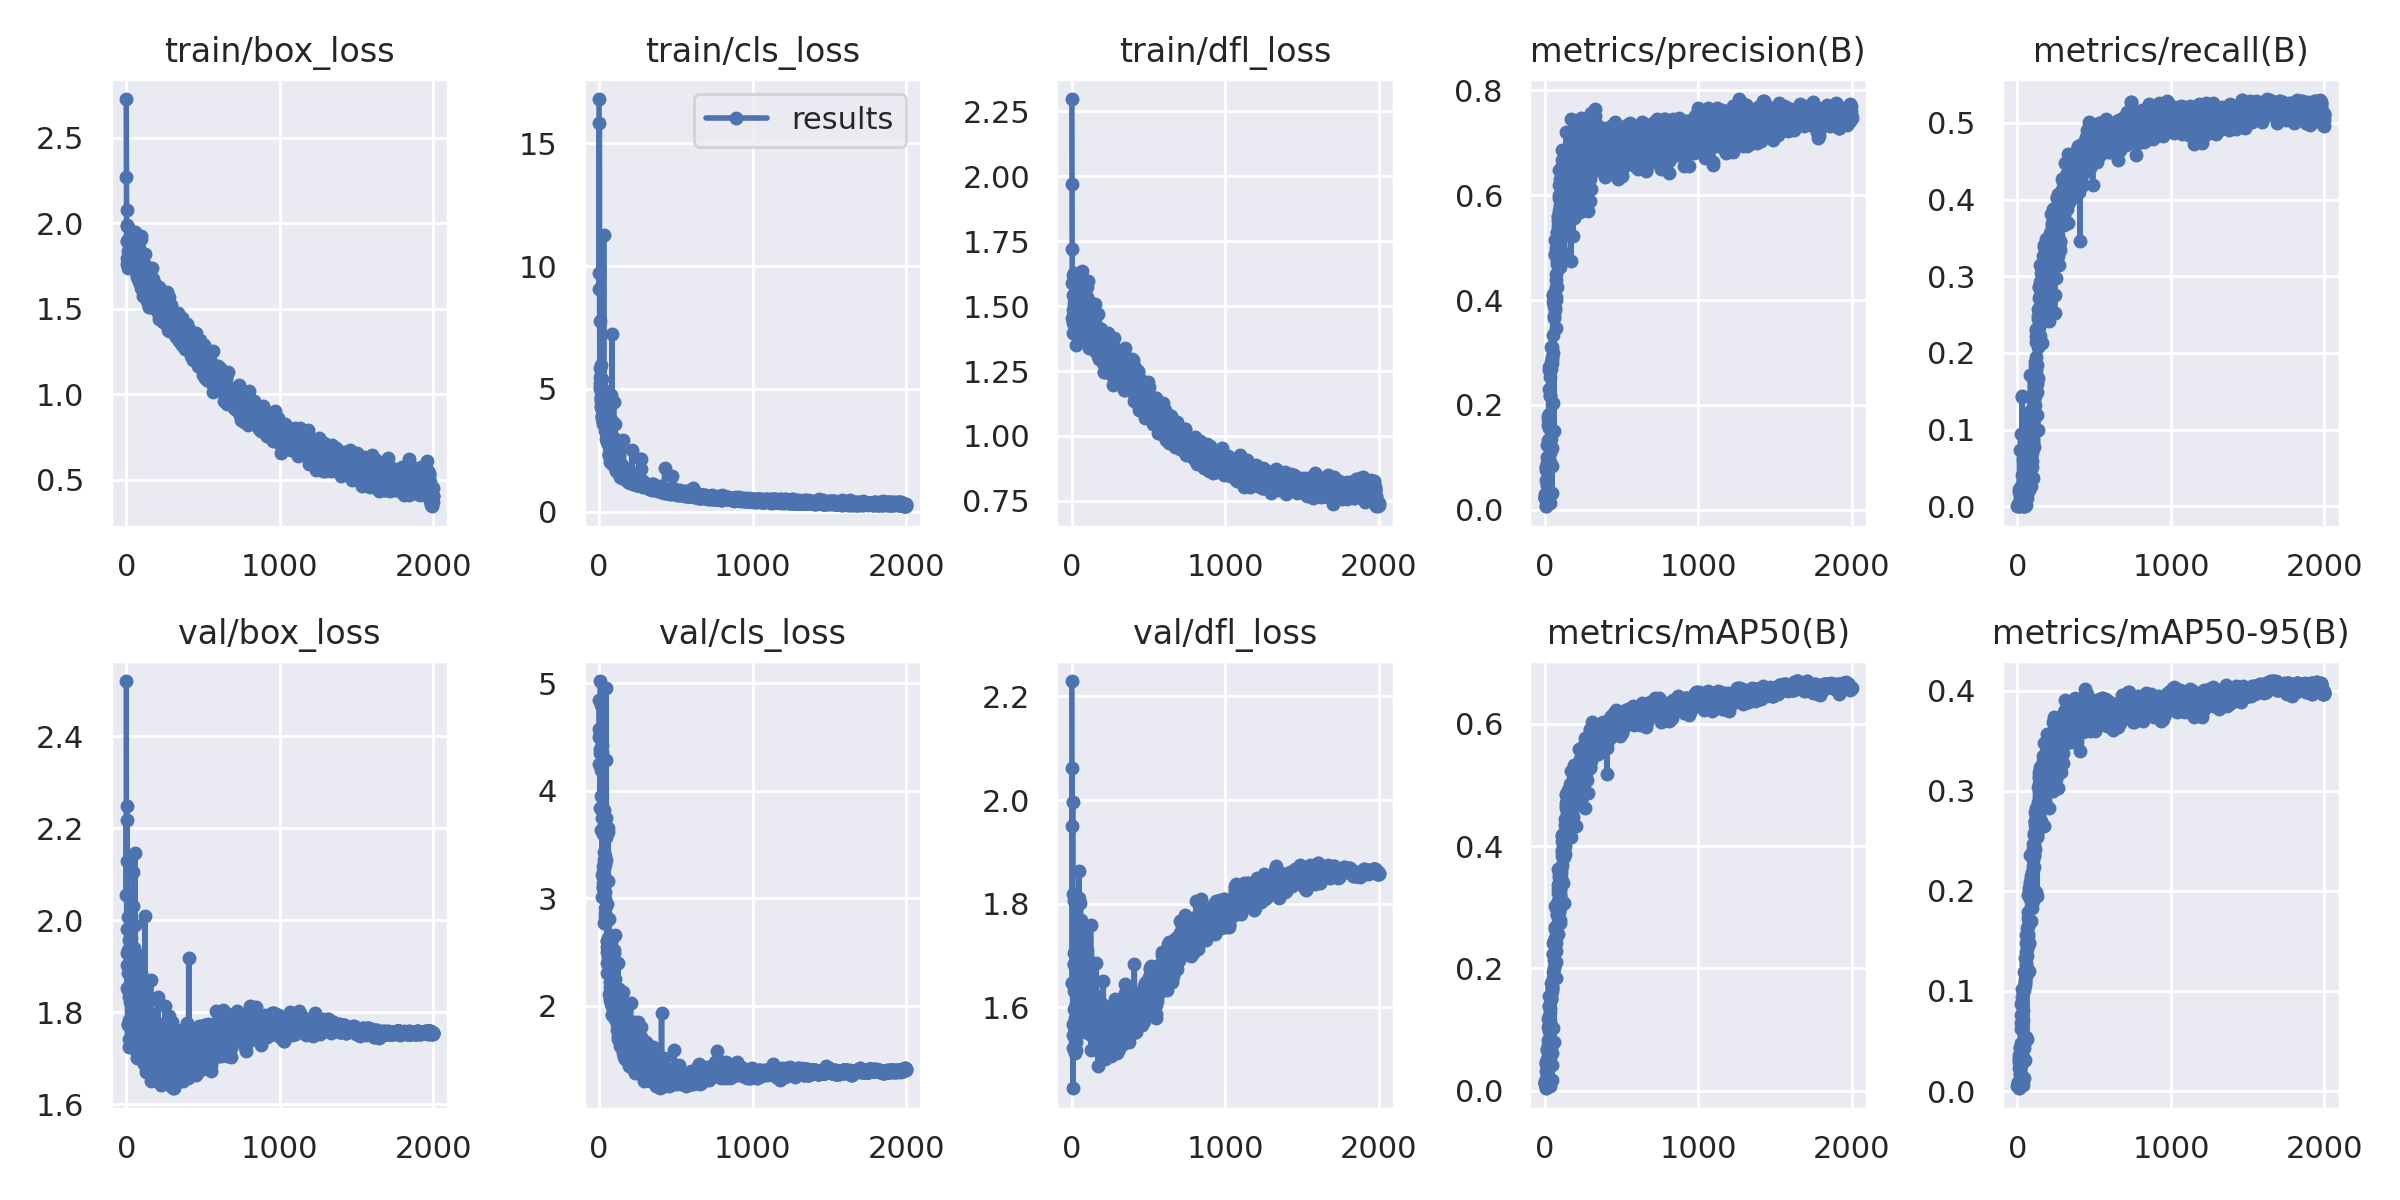

The file beside this chart, header and first rows:
epoch, train/box_loss, train/cls_loss, train/dfl_loss, metrics/precision(B), metrics/recall(B), metrics/mAP50(B), metrics/mAP50-95(B), val/box_loss, val/cls_loss, val/dfl_loss, lr/pg0, lr/pg1, lr/pg2
0, 2.726, 16.81, 2.298, 0.025, 0.00022, 0.01257, 0.00502, 2.52, 4.503, 2.23, 0.0703, 0.0033, 0.0033
1, 2.271, 9.049, 1.97, 0.02333, 0.00136, 0.01219, 0.00728, 2.054, 4.246, 1.95, 0.0403, 0.006633, 0.006633
2, 2.077, 15.83, 1.72, 0.02333, 0.00136, 0.01219, 0.00728, 2.217, 4.842, 2.062, 0.0103, 0.009967, 0.009967
3, 1.898, 9.734, 1.591, 0.02333, 0.00136, 0.01219, 0.00728, 1.928, 4.576, 1.647, 0.01, 0.01, 0.01
4, 1.76, 7.748, 1.453, 0.02696, 0.00081, 0.01384, 0.00879, 1.98, 4.35, 1.648, 0.01, 0.01, 0.01
5, 1.985, 5.257, 1.621, 0.0304, 0.00235, 0.01567, 0.00781, 2.129, 4.534, 1.997, 0.01, 0.01, 0.01
6, 1.988, 5.865, 1.545, 0.0304, 0.00235, 0.01567, 0.00781, 2.248, 4.39, 1.521, 0.01, 0.01, 0.01
7, 1.899, 5.503, 1.435, 0.08138, 0.00452, 0.04262, 0.02866, 1.852, 3.837, 1.444, 0.01, 0.01, 0.01
8, 1.799, 4.98, 1.446, 0.00703, 0.0007, 0.00375, 0.00276, 1.904, 4.491, 1.546, 0.01, 0.01, 0.01
9, 1.765, 5.094, 1.397, 0.00703, 0.0007, 0.00375, 0.00276, 1.774, 5.019, 1.569, 0.01, 0.01, 0.01
10, 1.774, 4.63, 1.484, 0.05706, 0.00517, 0.03151, 0.02278, 2.008, 4.796, 1.818, 0.009999, 0.009999, 0.009999
11, 1.979, 4.49, 1.629, 0.0769, 0.02295, 0.04501, 0.03075, 1.848, 3.953, 1.632, 0.009999, 0.009999, 0.009999
12, 1.737, 4.699, 1.502, 0.08111, 0.01857, 0.0472, 0.0327, 1.772, 3.827, 1.563, 0.009999, 0.009999, 0.009999
13, 1.888, 4.263, 1.469, 0.09999, 0.00341, 0.05178, 0.03582, 1.886, 4.191, 1.684, 0.009999, 0.009999, 0.009999
14, 1.839, 5.985, 1.514, 0.09001, 0.07351, 0.06591, 0.0425, 1.936, 3.63, 1.704, 0.009999, 0.009999, 0.009999
15, 1.88, 4.591, 1.536, 0.01886, 0.00309, 0.011, 0.0077, 1.981, 4.348, 1.806, 0.009999, 0.009999, 0.009999
16, 1.815, 4.306, 1.477, 0.04745, 0.00178, 0.02463, 0.01734, 1.9, 4.585, 1.684, 0.009999, 0.009999, 0.009999
17, 1.841, 4.427, 1.474, 0.04745, 0.00178, 0.02463, 0.01734, 1.783, 4.427, 1.598, 0.009998, 0.009998, 0.009998
18, 1.913, 4.134, 1.531, 0.1231, 0.01233, 0.06791, 0.04433, 1.726, 3.215, 1.513, 0.009998, 0.009998, 0.009998
19, 1.756, 3.882, 1.473, 0.0839, 0.00584, 0.04484, 0.02235, 1.833, 4.359, 1.707, 0.009998, 0.009998, 0.009998
20, 1.785, 3.908, 1.448, 0.1725, 0.09382, 0.1173, 0.0757, 1.743, 3.006, 1.538, 0.009998, 0.009998, 0.009998
21, 1.758, 3.818, 1.416, 0.08558, 0.01104, 0.0469, 0.03221, 1.957, 3.745, 1.681, 0.009997, 0.009997, 0.009997
22, 1.774, 5.382, 1.45, 0.07843, 0.00342, 0.04097, 0.02664, 1.919, 3.825, 1.687, 0.009997, 0.009997, 0.009997
23, 1.87, 3.632, 1.509, 0.1331, 0.01479, 0.07435, 0.04805, 1.823, 3.145, 1.581, 0.009997, 0.009997, 0.009997
24, 1.865, 3.735, 1.548, 0.1784, 0.02681, 0.1035, 0.06787, 1.855, 3.105, 1.592, 0.009997, 0.009997, 0.009997
25, 1.822, 3.877, 1.395, 0.162, 0.00237, 0.08213, 0.06186, 1.841, 3.618, 1.607, 0.009996, 0.009996, 0.009996
26, 1.928, 3.902, 1.482, 0.2306, 0.00791, 0.1195, 0.08733, 1.841, 3.299, 1.561, 0.009996, 0.009996, 0.009996
27, 1.81, 3.716, 1.433, 0.1834, 0.01219, 0.09734, 0.06971, 1.863, 3.597, 1.575, 0.009996, 0.009996, 0.009996
28, 1.792, 3.565, 1.35, 0.2725, 0.04099, 0.1545, 0.1021, 1.771, 3.246, 1.534, 0.009995, 0.009995, 0.009995
29, 1.805, 3.673, 1.51, 0.1556, 0.1443, 0.1227, 0.07665, 1.835, 3.098, 1.587, 0.009995, 0.009995, 0.009995
30, 1.798, 11.28, 1.477, 0.1783, 0.143, 0.1391, 0.08918, 1.758, 2.768, 1.518, 0.009995, 0.009995, 0.009995
31, 1.75, 4.603, 1.402, 0.2661, 0.01216, 0.1387, 0.09363, 1.898, 3.357, 1.708, 0.009994, 0.009994, 0.009994
32, 1.773, 3.649, 1.428, 0.254, 0.00525, 0.1292, 0.08914, 1.961, 3.82, 1.726, 0.009994, 0.009994, 0.009994
33, 1.807, 3.733, 1.522, 0.09177, 0.00291, 0.04701, 0.02911, 1.917, 3.425, 1.662, 0.009994, 0.009994, 0.009994
34, 1.818, 4.968, 1.494, 0.123, 0.00194, 0.06221, 0.04294, 1.851, 3.676, 1.72, 0.009993, 0.009993, 0.009993
35, 1.847, 4.087, 1.537, 0.01389, 0.0001, 0.007, 0.0063, 1.77, 3.627, 1.65, 0.009993, 0.009993, 0.009993
36, 1.796, 4.079, 1.506, 0.1094, 0.00067, 0.0551, 0.03386, 1.771, 3.304, 1.584, 0.009992, 0.009992, 0.009992
37, 1.796, 3.587, 1.518, 0.2181, 0.01307, 0.1145, 0.07128, 1.806, 3.06, 1.63, 0.009992, 0.009992, 0.009992
38, 1.902, 3.489, 1.545, 0.2167, 0.05984, 0.1345, 0.08061, 1.85, 2.865, 1.67, 0.009992, 0.009992, 0.009992
39, 1.898, 3.492, 1.573, 0.2691, 0.03265, 0.1497, 0.09905, 1.81, 2.904, 1.618, 0.009991, 0.009991, 0.009991
40, 1.803, 3.619, 1.494, 0.2781, 0.02363, 0.1497, 0.1007, 1.728, 2.821, 1.57, 0.009991, 0.009991, 0.009991
41, 1.792, 3.265, 1.418, 0.1352, 0.00757, 0.07094, 0.04732, 1.823, 3.397, 1.621, 0.00999, 0.00999, 0.00999
42, 1.815, 4.137, 1.521, 0.3112, 0.05322, 0.1768, 0.119, 1.812, 2.994, 1.625, 0.00999, 0.00999, 0.00999
43, 1.836, 4.796, 1.575, 0.2816, 0.03026, 0.1554, 0.1038, 1.735, 2.782, 1.575, 0.009989, 0.009989, 0.009989
44, 1.784, 3.823, 1.46, 0.117, 0.00174, 0.05943, 0.04709, 1.875, 3.747, 1.612, 0.009989, 0.009989, 0.009989
45, 1.852, 3.822, 1.449, 0.1182, 0.00481, 0.06155, 0.04345, 1.891, 3.568, 1.612, 0.009988, 0.009988, 0.009988
46, 1.846, 3.849, 1.494, 0.03274, 0.00106, 0.0169, 0.01348, 2.104, 4.95, 1.863, 0.009987, 0.009987, 0.009987
47, 1.788, 3.345, 1.432, 0.08333, 0.00072, 0.04203, 0.03078, 2.032, 4.282, 1.81, 0.009987, 0.009987, 0.009987
48, 1.792, 2.968, 1.438, 0.3105, 0.01521, 0.1626, 0.1061, 1.939, 3.358, 1.641, 0.009986, 0.009986, 0.009986
49, 1.905, 2.978, 1.573, 0.2914, 0.05774, 0.1715, 0.1117, 1.813, 2.604, 1.651, 0.009986, 0.009986, 0.009986
50, 1.838, 3.438, 1.598, 0.2807, 0.06376, 0.1684, 0.1094, 1.764, 2.401, 1.582, 0.009985, 0.009985, 0.009985
51, 1.895, 3.409, 1.539, 0.288, 0.05116, 0.1683, 0.1085, 1.769, 2.601, 1.628, 0.009985, 0.009985, 0.009985
52, 1.765, 2.834, 1.524, 0.3325, 0.05409, 0.1943, 0.1324, 1.772, 2.547, 1.613, 0.009984, 0.009984, 0.009984
53, 1.819, 2.963, 1.454, 0.397, 0.09666, 0.2422, 0.1557, 1.784, 2.302, 1.595, 0.009983, 0.009983, 0.009983
54, 1.785, 3.197, 1.417, 0.4098, 0.04025, 0.2241, 0.1478, 1.825, 2.944, 1.638, 0.009983, 0.009983, 0.009983
55, 1.837, 2.952, 1.488, 0.2998, 0.07855, 0.1842, 0.1154, 1.804, 2.498, 1.573, 0.009982, 0.009982, 0.009982
56, 1.949, 3.765, 1.542, 0.4088, 0.0398, 0.2234, 0.1259, 2.147, 3.16, 1.801, 0.009981, 0.009981, 0.009981
57, 1.912, 3.298, 1.55, 0.2031, 0.00195, 0.1025, 0.05389, 1.991, 3.614, 1.769, 0.009981, 0.009981, 0.009981
58, 1.919, 3.217, 1.593, 0.4022, 0.02586, 0.2135, 0.1389, 1.79, 2.45, 1.689, 0.00998, 0.00998, 0.00998
59, 1.863, 3.11, 1.607, 0.3689, 0.03233, 0.2007, 0.1278, 1.832, 2.628, 1.72, 0.009979, 0.009979, 0.009979
... 1,940 more rows
